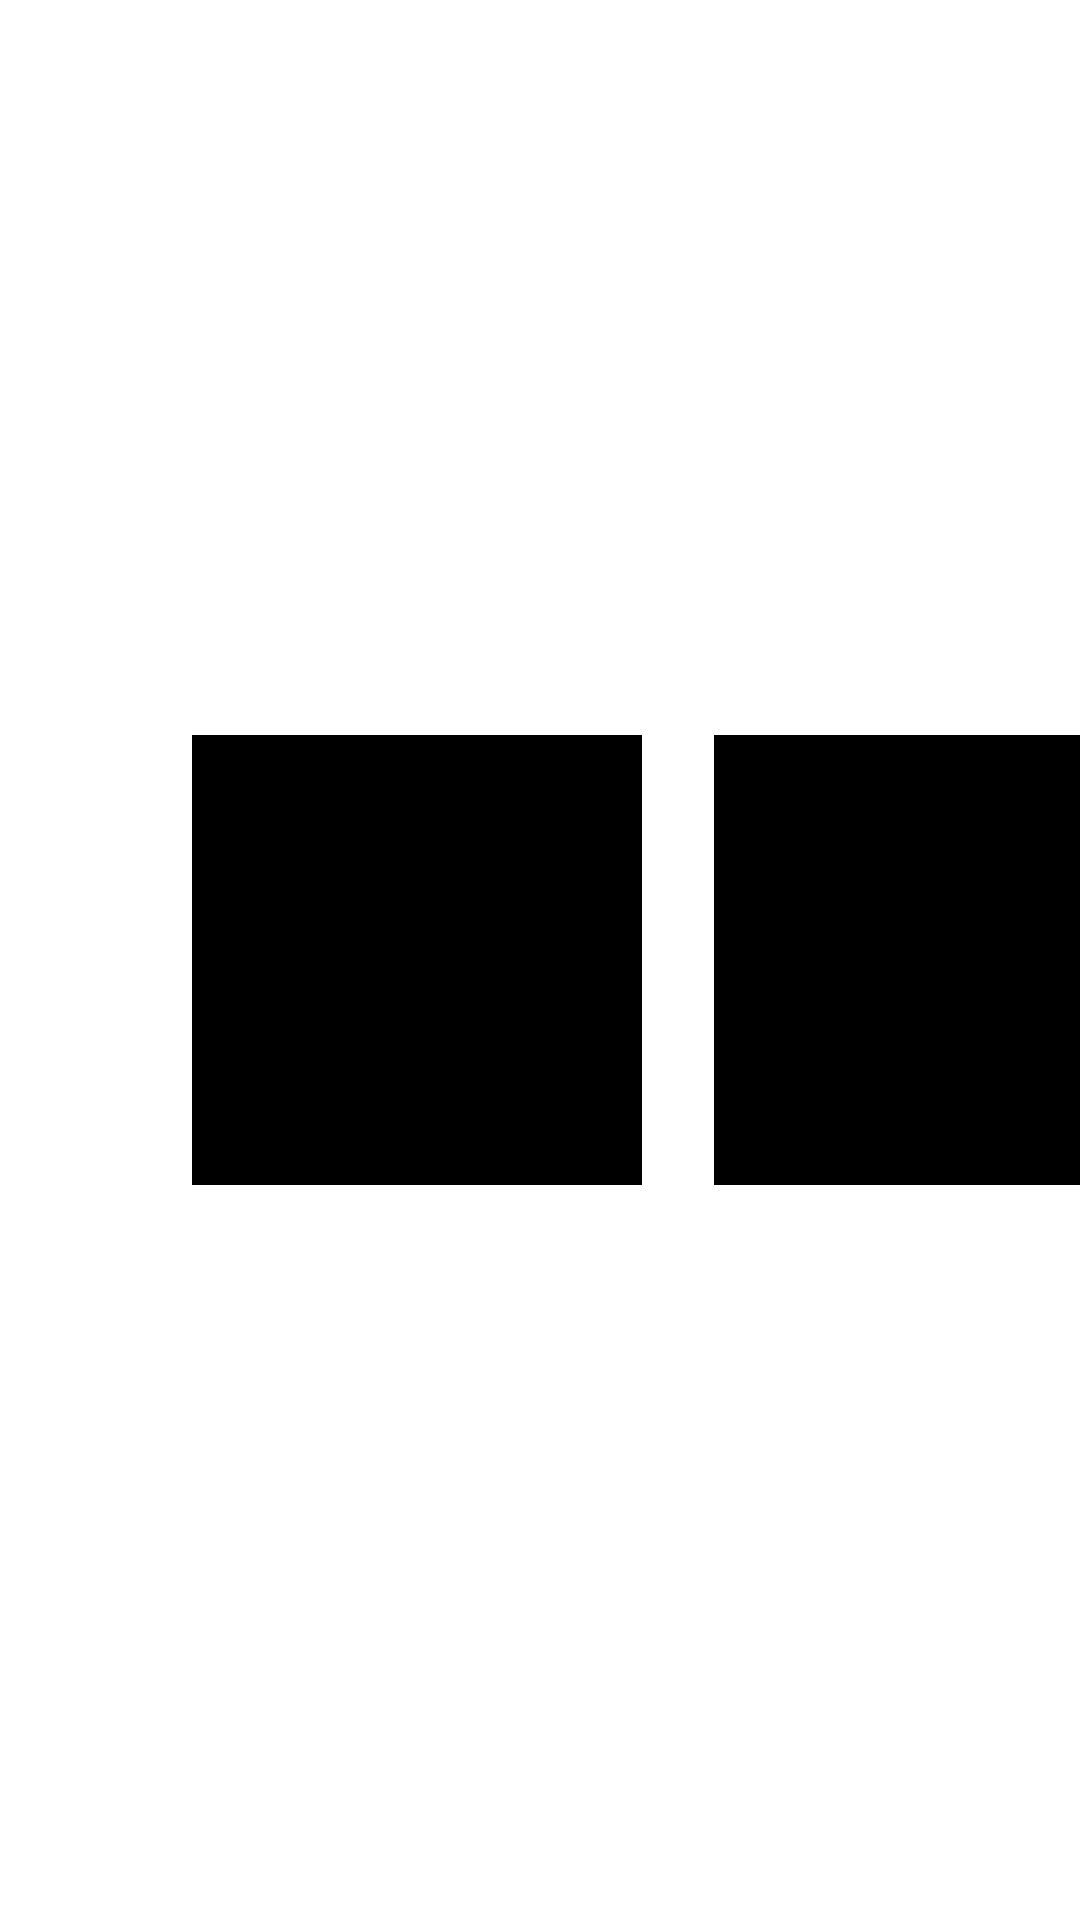

Android layout source for this screen:
<!-- AndroidManifest.xml: application theme Theme.EjemploSelectores -->
<!-- res/layout/activity_multiple_selector.xml -->
<?xml version="1.0" encoding="utf-8"?>
<androidx.constraintlayout.widget.ConstraintLayout xmlns:android="http://schemas.android.com/apk/res/android"
    xmlns:app="http://schemas.android.com/apk/res-auto"
    xmlns:tools="http://schemas.android.com/tools"
    android:layout_width="match_parent"
    android:layout_height="match_parent"
    tools:context=".selectors.MultipleSelector">

    <View
        android:id="@+id/view"
        android:layout_width="150dp"
        android:layout_height="150dp"
        android:layout_marginStart="64dp"
        android:focusable="true"
        android:background="@drawable/tv_teams_selector"
        app:layout_constraintBottom_toBottomOf="parent"
        app:layout_constraintStart_toStartOf="parent"
        app:layout_constraintTop_toTopOf="parent" />

    <View
        android:id="@+id/view2"
        android:layout_width="150dp"
        android:layout_height="150dp"
        android:layout_marginStart="24dp"
        android:focusable="true"
        android:background="@drawable/tv_teams_selector"
        app:layout_constraintBottom_toBottomOf="parent"
        app:layout_constraintStart_toEndOf="@+id/view"
        app:layout_constraintTop_toTopOf="parent" />

    <View
        android:id="@+id/view3"
        android:layout_width="150dp"
        android:layout_height="150dp"
        android:layout_marginStart="24dp"
        android:focusable="true"
        android:background="@drawable/tv_teams_selector"
        app:layout_constraintBottom_toBottomOf="parent"
        app:layout_constraintStart_toEndOf="@+id/view2"
        app:layout_constraintTop_toTopOf="parent" />

    <View
        android:id="@+id/view4"
        android:layout_width="150dp"
        android:layout_height="150dp"
        android:layout_marginStart="24dp"
        android:focusable="true"
        android:background="@drawable/tv_teams_selector"
        app:layout_constraintBottom_toBottomOf="parent"
        app:layout_constraintStart_toEndOf="@+id/view3"
        app:layout_constraintTop_toTopOf="parent" />

</androidx.constraintlayout.widget.ConstraintLayout>
<!-- resources referenced by this layout -->
<resources>
  <!-- drawable tv_teams_selector (drawable) -->
  <?xml version="1.0" encoding="utf-8"?>
  <selector xmlns:android="http://schemas.android.com/apk/res/android">
  
      <item android:drawable="@drawable/tv_teams_selected" android:state_focused="true" android:state_selected="true" />
      <item android:drawable="@color/whiteColor" android:state_selected="true" />
      <item android:drawable="@drawable/tv_teams_focused" android:state_focused="true" />
      <item android:drawable="@color/blackColor" /> 
  </selector>
  <style name="Theme.EjemploSelectores" parent="@style/Theme.Leanback" />
  <!-- drawable tv_teams_selected (drawable) -->
  <?xml version="1.0" encoding="utf-8"?>
  <shape xmlns:android="http://schemas.android.com/apk/res/android"
      android:shape="rectangle">
      <solid android:color="@color/whiteColor" />
      <stroke android:color="@color/focus" android:width="4dp"/>
  </shape>
  <color name="whiteColor">#FFFFFF</color>
  <!-- drawable tv_teams_focused (drawable) -->
  <?xml version="1.0" encoding="utf-8"?>
  <shape xmlns:android="http://schemas.android.com/apk/res/android"
      android:shape="rectangle">
      <solid android:color="@color/blackColor" />
      <stroke
          android:width="4dp"
          android:color="@color/focus" />
  </shape>
  <color name="blackColor">#000000</color>
  <color name="focus">#52E6C3</color>
</resources>
